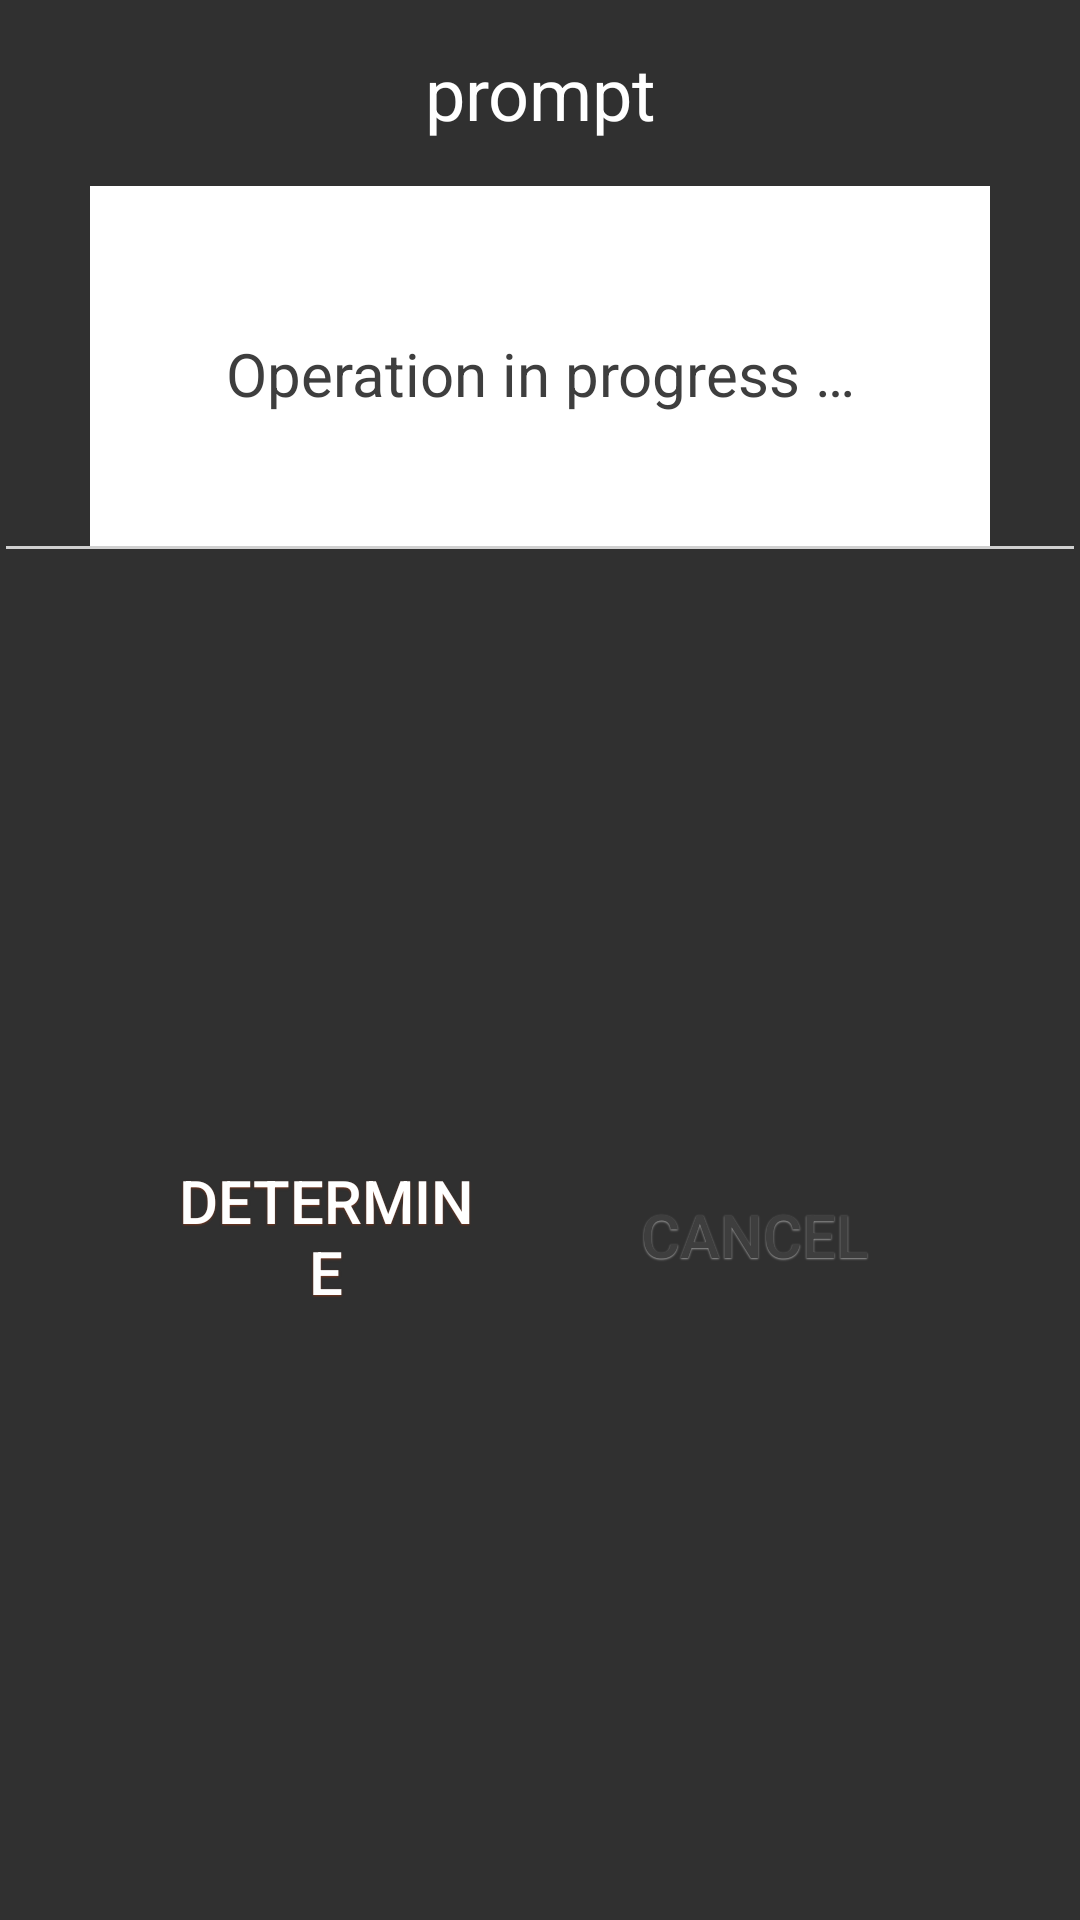

Reconstruct the res/layout file that produces this screen, plus the resources it refers to.
<!-- AndroidManifest.xml: application theme Theme.Design.NoActionBar -->
<!-- res/layout/dialog_normal_layout.xml -->
<?xml version="1.0" encoding="utf-8"?>
<android.support.constraint.ConstraintLayout xmlns:android="http://schemas.android.com/apk/res/android"
    xmlns:app="http://schemas.android.com/apk/res-auto"
    android:layout_width="match_parent"
    android:layout_height="wrap_content"
    android:background="@drawable/dialog_bg">

    <TextView
        android:id="@+id/title"
        style="@style/dialog_title_style"
        android:layout_width="wrap_content"
        android:layout_height="62dp"
        android:gravity="center"
        android:text="@string/dialog_title"
        app:layout_constraintLeft_toLeftOf="parent"
        app:layout_constraintRight_toRightOf="parent"
        app:layout_constraintTop_toTopOf="parent" />

    <TextView
        android:id="@+id/message"
        style="@style/dialog_message_style"
        android:layout_width="300dp"
        android:layout_height="wrap_content"
        android:background="#ffffff"
        android:gravity="center"
        android:minHeight="120dp"
        android:paddingTop="15dp"
        android:paddingBottom="10dp"
        android:text="@string/dialog_message"
        app:layout_constraintLeft_toLeftOf="parent"
        app:layout_constraintRight_toRightOf="parent"
        app:layout_constraintTop_toBottomOf="@id/title"
        app:layout_constraintWidth_percent="0.7" />

    <View
        android:id="@+id/v_line"
        android:layout_width="match_parent"
        android:layout_height="1dp"
        android:layout_marginLeft="2dp"
        android:layout_marginRight="2dp"
        android:background="#ffd0d0d0"
        app:layout_constraintTop_toBottomOf="@id/message" />

    <Button
        android:id="@+id/positiveButton"
        style="@style/dialog_positive_button_style"
        android:layout_width="0dp"
        android:layout_height="50dp"
        android:background="@drawable/btn_ok_selector"
        android:gravity="center"
        android:text="@string/button_ok"
        app:layout_constraintBottom_toBottomOf="parent"
        app:layout_constraintLeft_toLeftOf="@id/message"
        app:layout_constraintRight_toLeftOf="@id/negativeButton"
        app:layout_constraintTop_toBottomOf="@id/v_line"
        app:layout_constraintWidth_percent="0.3" />

    <Button
        android:id="@+id/negativeButton"
        style="@style/dialog_negative_button_style"
        android:layout_width="0dp"
        android:layout_height="50dp"
        android:layout_marginStart="10dp"
        android:background="@drawable/btn_cancel_selector"
        android:gravity="center"
        android:text="@string/button_cancel"
        app:layout_constraintBottom_toBottomOf="parent"
        app:layout_constraintLeft_toRightOf="@id/positiveButton"
        app:layout_constraintRight_toRightOf="@id/message"
        app:layout_constraintTop_toBottomOf="@id/v_line"
        app:layout_constraintWidth_percent="0.3" />

</android.support.constraint.ConstraintLayout>
<!-- resources referenced by this layout -->
<resources>
  <string name="button_cancel">Cancel</string>
  <string name="button_ok">Determine</string>
  <string name="dialog_message">Operation in progress …</string>
  <string name="dialog_title">prompt</string>
  <style name="dialog_message_style">
          <item name="android:textSize">@dimen/dialogMessageTextSize</item>
          <item name="android:textColor">#3e3e3e</item>
      </style>
  <style name="dialog_negative_button_style">
          <item name="android:shadowColor">#7FFFFFFF</item>
          <item name="android:textSize">@dimen/dialogButtonTextSize</item>
          <item name="android:shadowDx">0.0</item>
          <item name="android:shadowDy">0.65</item>
          <item name="android:shadowRadius">1.0</item>
          <item name="android:textColor">#3E3E3E</item>
          <item name="android:layout_marginTop">@dimen/dialogButtonMargin</item>
          <item name="android:layout_marginBottom">@dimen/dialogButtonMargin</item>
      </style>
  <style name="dialog_positive_button_style">
          <item name="android:shadowColor">#ff79351b</item>
          <item name="android:textColor">#FFFFFFFF</item>
          <item name="android:textSize">@dimen/dialogButtonTextSize</item>
          <item name="android:shadowDx">0.0</item>
          <item name="android:shadowDy">1.0</item>
          <item name="android:shadowRadius">1.0</item>
          <item name="android:layout_marginTop">@dimen/dialogButtonMargin</item>
          <item name="android:layout_marginBottom">@dimen/dialogButtonMargin</item>
      </style>
  <style name="dialog_title_style">
          <item name="android:textSize">@dimen/dialogTitleTextSize</item>
          <item name="android:textColor">#FFFFFFFF</item>
      </style>
  <style name="text_20_666666_sdw" parent="@style/sdw_white">
          <item name="android:textSize">25sp</item>
          <item name="android:textColor">#3e3e3e</item>
      </style>
  <style name="text_20_ffffff_sdw" parent="@style/sdw_79351b">
          <item name="android:textSize">24sp</item>
          <item name="android:textColor">#ffffffff</item>
      </style>
  <dimen name="dialogMessageTextSize">20sp</dimen>
  <dimen name="dialogButtonTextSize">20sp</dimen>
  <dimen name="dialogButtonMargin">10dp</dimen>
  <dimen name="dialogTitleTextSize">24sp</dimen>
  <style name="sdw_white">
          <item name="android:shadowColor">#7fffffff</item>
          <item name="android:shadowDx">0.0</item>
          <item name="android:shadowDy">0.65</item>
          <item name="android:shadowRadius">1.0</item>
      </style>
  <style name="sdw_79351b">
          <item name="android:shadowColor">#ff79351b</item>
          <item name="android:shadowDx">0.0</item>
          <item name="android:shadowDy">1.0</item>
          <item name="android:shadowRadius">1.0</item>
      </style>
</resources>
